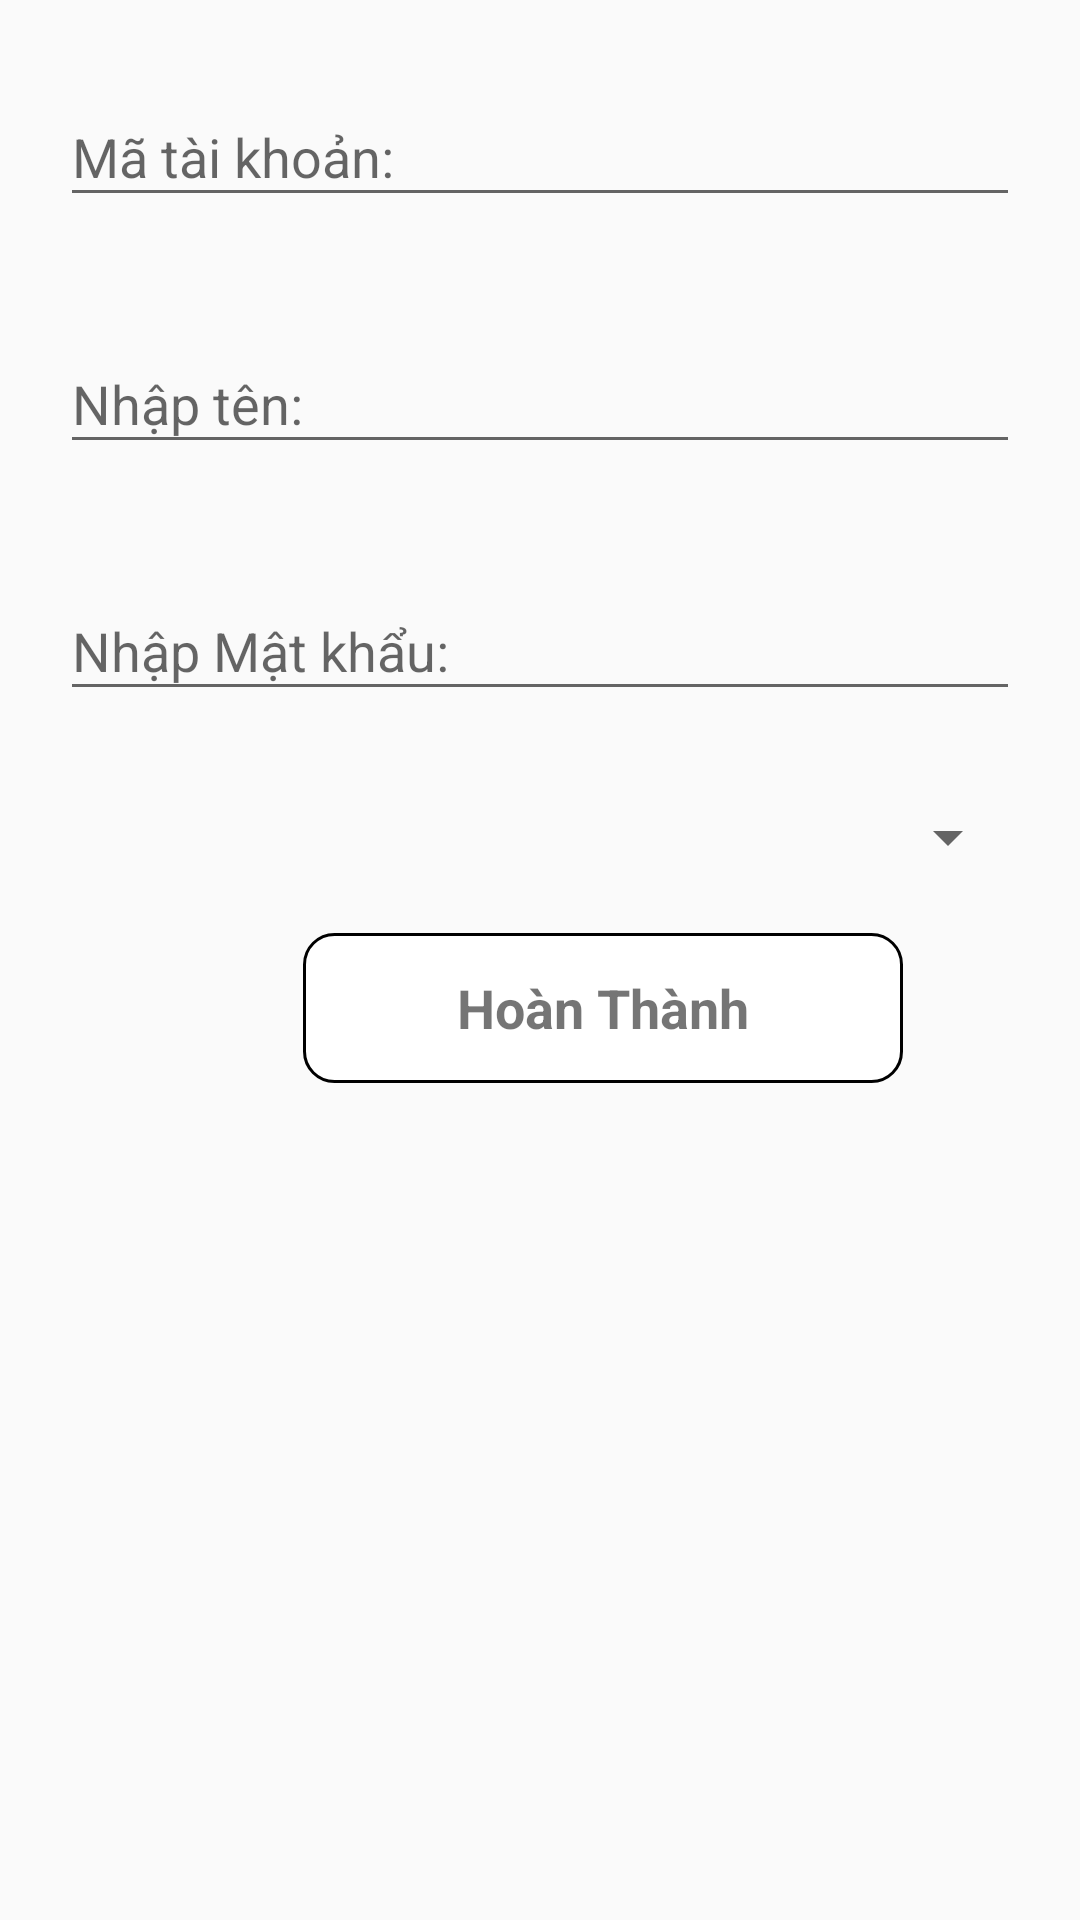

Reconstruct the res/layout file that produces this screen, plus the resources it refers to.
<!-- AndroidManifest.xml: application theme Theme.KnoxManager -->
<!-- res/layout/dialog_nguoi_dung.xml -->
<?xml version="1.0" encoding="utf-8"?>
<LinearLayout xmlns:android="http://schemas.android.com/apk/res/android"
    android:layout_width="match_parent"
    android:layout_height="match_parent"
    android:orientation="vertical"
    android:padding="20dp">



    <com.google.android.material.textfield.TextInputLayout

        android:layout_width="match_parent"
        android:layout_height="wrap_content"
        android:layout_marginBottom="30dp"
        android:hint="Mã tài khoản: "
        >

        <com.google.android.material.textfield.TextInputEditText
            android:layout_width="match_parent"
            android:layout_height="wrap_content"
            android:id="@+id/edMaNguoiDung"
            android:clickable="false"
            android:focusable="false"
            />

    </com.google.android.material.textfield.TextInputLayout>


    <com.google.android.material.textfield.TextInputLayout

        android:layout_width="match_parent"
        android:layout_height="wrap_content"
        android:layout_marginBottom="30dp"
        android:hint="Nhập tên: "
        >

        <com.google.android.material.textfield.TextInputEditText
            android:layout_width="match_parent"
            android:layout_height="wrap_content"
            android:id="@+id/editText_tenNguoiDung"
            />

    </com.google.android.material.textfield.TextInputLayout>

    <com.google.android.material.textfield.TextInputLayout

        android:layout_width="match_parent"
        android:layout_height="wrap_content"
        android:layout_marginBottom="30dp"
        android:hint="Nhập Mật khẩu: "
        >

        <com.google.android.material.textfield.TextInputEditText
            android:layout_width="match_parent"
            android:layout_height="wrap_content"
            android:id="@+id/editText_MkNguoiDung"
            />

    </com.google.android.material.textfield.TextInputLayout>

<Spinner
    android:layout_width="match_parent"
    android:layout_height="wrap_content"
    android:id="@+id/spnChucVu"
    android:layout_marginBottom="20dp"
    />
    <TextView
        android:id="@+id/btn_dialogluuNguoiDung"
        android:layout_width="200sp"
        android:layout_height="50dp"
        android:layout_marginLeft="81sp"
        android:background="@drawable/butum"
        android:gravity="center"
        android:text="Hoàn Thành"
        android:textStyle="bold"
        android:textSize="18sp" />
</LinearLayout>
<!-- resources referenced by this layout -->
<resources>
  <!-- drawable butum (drawable) -->
  <?xml version="1.0" encoding="utf-8"?>
  <shape xmlns:android="http://schemas.android.com/apk/res/android">
      <stroke
          android:width="1dp"
          android:color="@color/black" />
      <corners android:radius="10dp" />
      <solid
          android:color="@color/white"/>
  </shape>
  <style name="Theme.KnoxManager" parent="Base.Theme.KnoxManager" />
  <style name="Base.Theme.KnoxManager" parent="Theme.MaterialComponents.DayNight.NoActionBar.Bridge">
          
          
      </style>
  <!-- not gathered from this repository: default colours our renderer supplied (Android Studio template values) -->
  <color name="black">#FF000000</color>
  <color name="white">#FFFFFFFF</color>
</resources>
